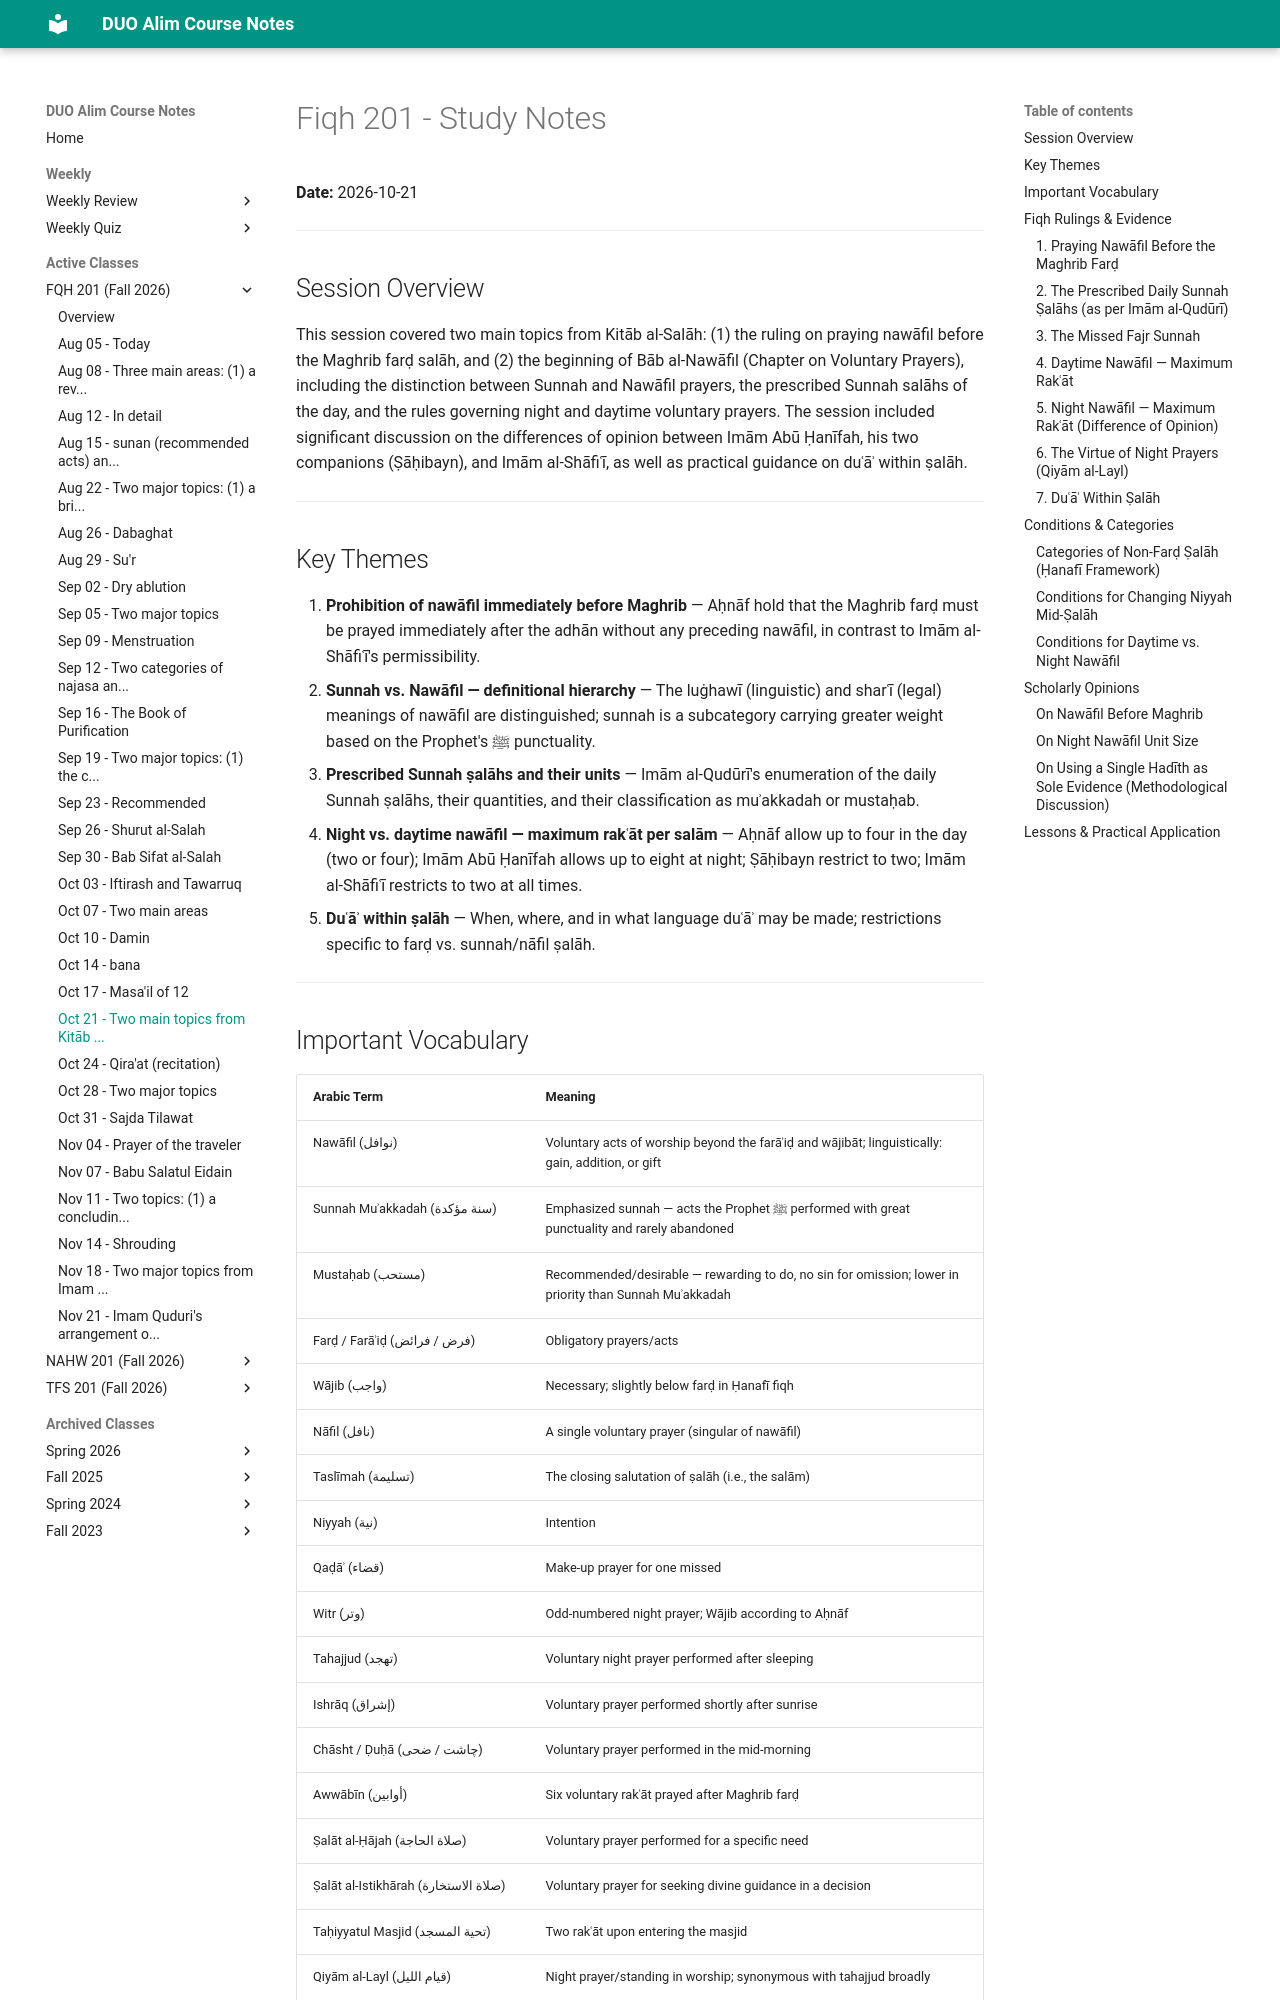

repository: MuhammedHMahmood/duo-alim-course-notes · page: fqh/201/2026-10-21/index.html · generator: mkdocs

# Fiqh 201 - Study Notes
**Date:** 2026-10-21

---

## Session Overview

This session covered two main topics from Kitāb al-Salāh: (1) the ruling on praying nawāfil before the Maghrib farḍ salāh, and (2) the beginning of Bāb al-Nawāfil (Chapter on Voluntary Prayers), including the distinction between Sunnah and Nawāfil prayers, the prescribed Sunnah salāhs of the day, and the rules governing night and daytime voluntary prayers. The session included significant discussion on the differences of opinion between Imām Abū Ḥanīfah, his two companions (Ṣāḥibayn), and Imām al-Shāfiʿī, as well as practical guidance on duʿāʾ within ṣalāh.

---

## Key Themes

1. **Prohibition of nawāfil immediately before Maghrib** — Aḥnāf hold that the Maghrib farḍ must be prayed immediately after the adhān without any preceding nawāfil, in contrast to Imām al-Shāfiʿī's permissibility.
2. **Sunnah vs. Nawāfil — definitional hierarchy** — The luġhawī (linguistic) and sharʿī (legal) meanings of nawāfil are distinguished; sunnah is a subcategory carrying greater weight based on the Prophet's ﷺ punctuality.
3. **Prescribed Sunnah ṣalāhs and their units** — Imām al-Qudūrī's enumeration of the daily Sunnah ṣalāhs, their quantities, and their classification as muʾakkadah or mustaḥab.
4. **Night vs. daytime nawāfil — maximum rakʿāt per salām** — Aḥnāf allow up to four in the day (two or four); Imām Abū Ḥanīfah allows up to eight at night; Ṣāḥibayn restrict to two; Imām al-Shāfiʿī restricts to two at all times.
5. **Duʿāʾ within ṣalāh** — When, where, and in what language duʿāʾ may be made; restrictions specific to farḍ vs. sunnah/nāfil ṣalāh.

---
